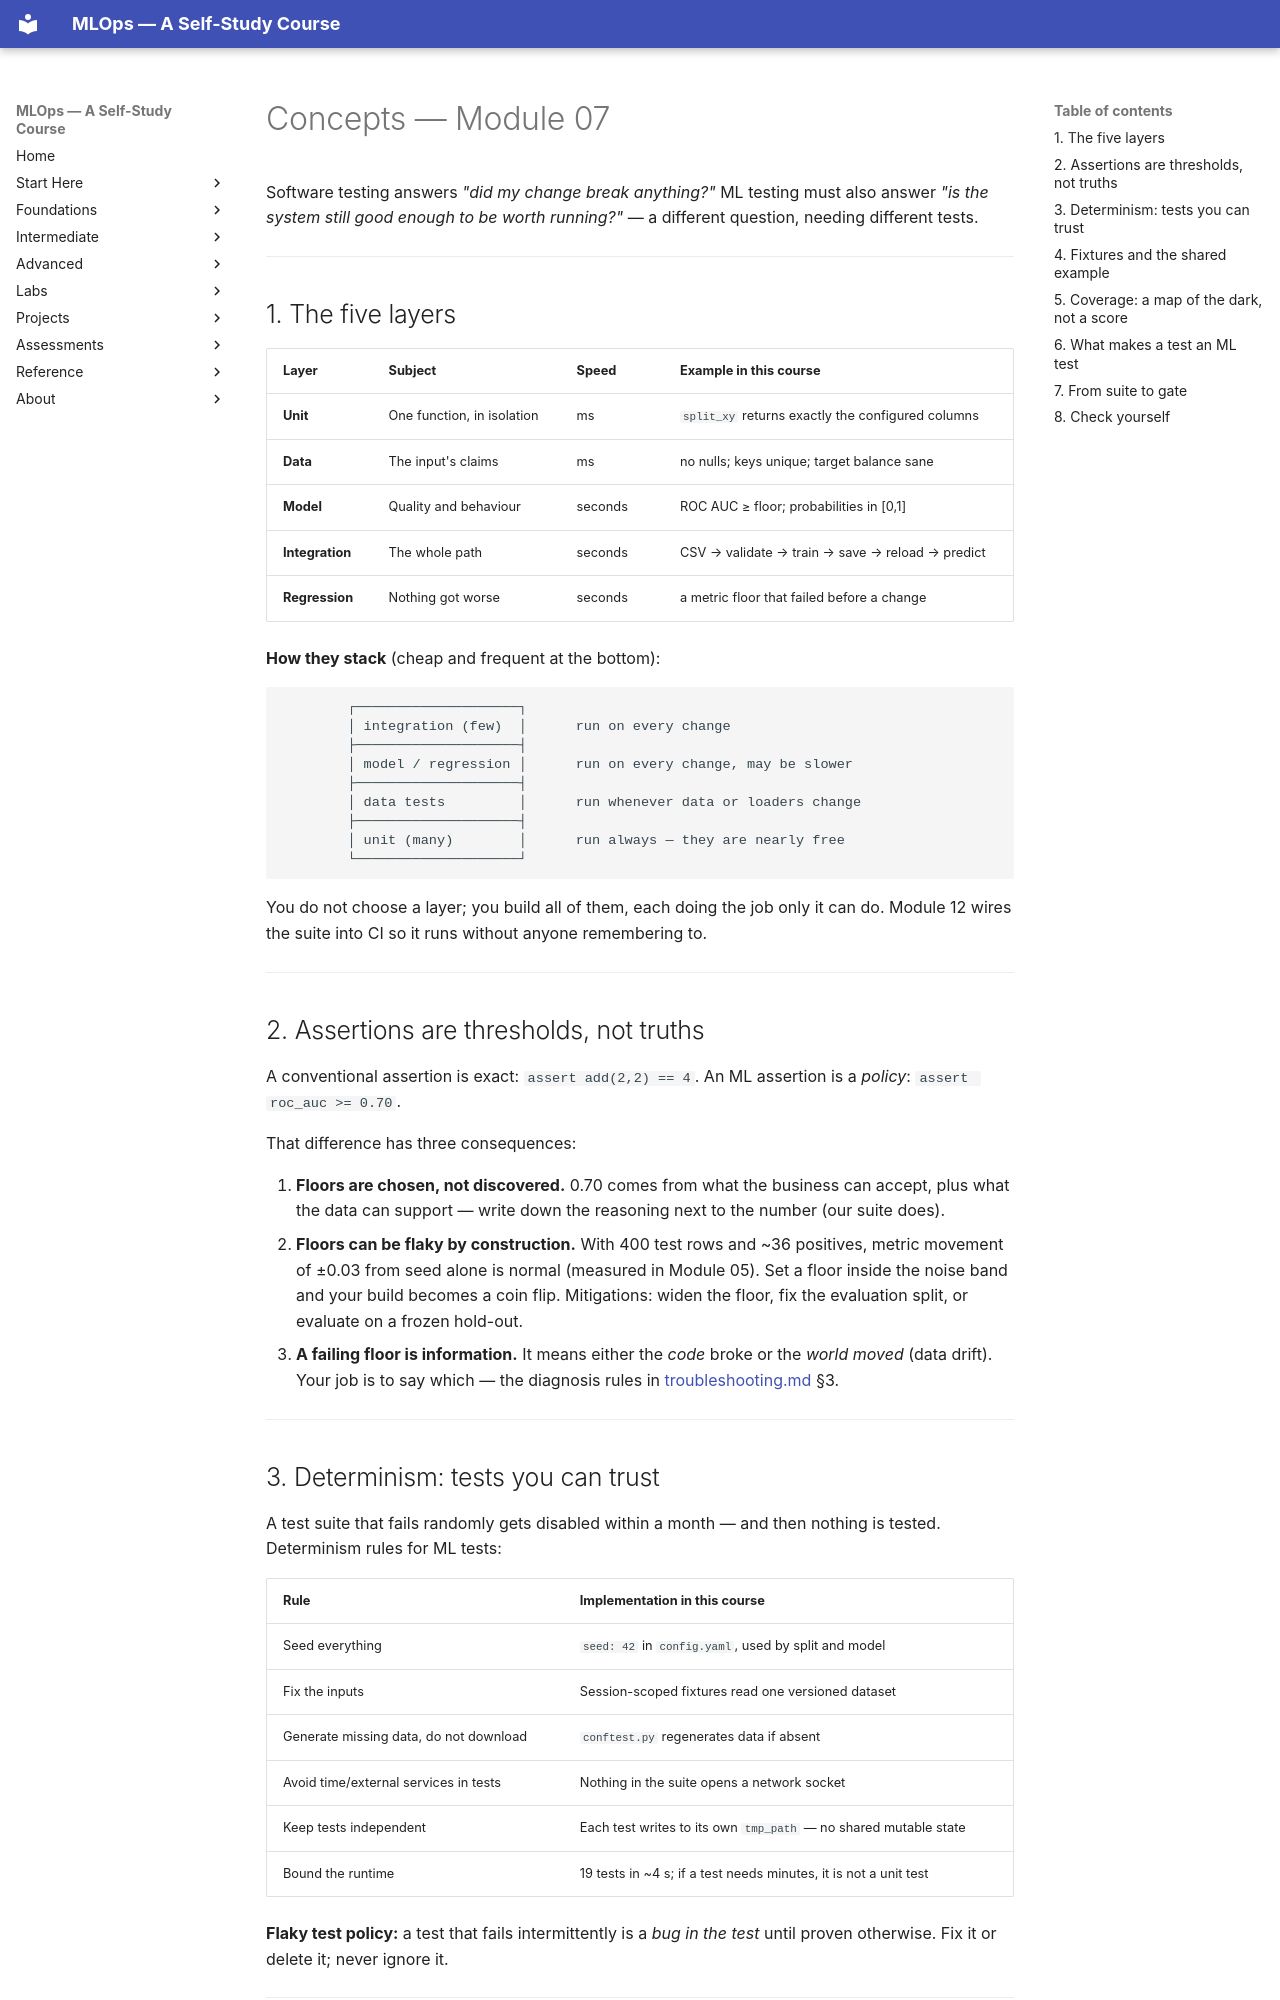

repository: nadeem-majeedch/MLOps2026 · page: modules/07-testing-for-ml/concepts/index.html · generator: mkdocs

# Concepts — Module 07

Software testing answers *"did my change break anything?"* ML testing must also
answer *"is the system still good enough to be worth running?"* — a different
question, needing different tests.

---

## 1. The five layers

| Layer | Subject | Speed | Example in this course |
|---|---|---|---|
| **Unit** | One function, in isolation | ms | `split_xy` returns exactly the configured columns |
| **Data** | The input's claims | ms | no nulls; keys unique; target balance sane |
| **Model** | Quality and behaviour | seconds | ROC AUC ≥ floor; probabilities in [0,1] |
| **Integration** | The whole path | seconds | CSV → validate → train → save → reload → predict |
| **Regression** | Nothing got worse | seconds | a metric floor that failed before a change |

**How they stack** (cheap and frequent at the bottom):

```
        ┌────────────────────┐
        │ integration (few)  │      run on every change
        ├────────────────────┤
        │ model / regression │      run on every change, may be slower
        ├────────────────────┤
        │ data tests         │      run whenever data or loaders change
        ├────────────────────┤
        │ unit (many)        │      run always — they are nearly free
        └────────────────────┘
```

You do not choose a layer; you build all of them, each doing the job only it can
do. Module 12 wires the suite into CI so it runs without anyone remembering to.

---

## 2. Assertions are thresholds, not truths

A conventional assertion is exact: `assert add(2,2) == 4`.
An ML assertion is a *policy*: `assert roc_auc >= 0.70`.

That difference has three consequences:

1. **Floors are chosen, not discovered.** 0.70 comes from what the business can
   accept, plus what the data can support — write down the reasoning next to the
   number (our suite does).
2. **Floors can be flaky by construction.** With 400 test rows and ~36
   positives, metric movement of ±0.03 from seed alone is normal (measured in
   Module 05). Set a floor inside the noise band and your build becomes a coin
   flip. Mitigations: widen the floor, fix the evaluation split, or evaluate on a
   frozen hold-out.
3. **A failing floor is information.** It means either the *code* broke or the
   *world moved* (data drift). Your job is to say which — the diagnosis rules in
   [troubleshooting.md](troubleshooting.md) §3.

---

## 3. Determinism: tests you can trust

A test suite that fails randomly gets disabled within a month — and then nothing
is tested. Determinism rules for ML tests:

| Rule | Implementation in this course |
|---|---|
| Seed everything | `seed: 42` in `config.yaml`, used by split and model |
| Fix the inputs | Session-scoped fixtures read one versioned dataset |
| Generate missing data, do not download | `conftest.py` regenerates data if absent |
| Avoid time/external services in tests | Nothing in the suite opens a network socket |
| Keep tests independent | Each test writes to its own `tmp_path` — no shared mutable state |
| Bound the runtime | 19 tests in ~4 s; if a test needs minutes, it is not a unit test |

**Flaky test policy:** a test that fails intermittently is a *bug in the test*
until proven otherwise. Fix it or delete it; never ignore it.

---
